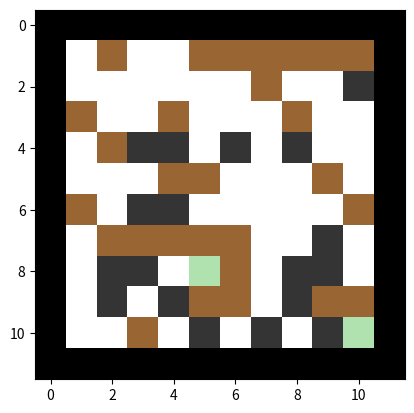

The matplotlib source for this figure: (Note: this script raises an exception after producing the figure.)
# ======= #
# IMPORTS #
# ======= #
import numpy as np
import random

# For final animation
import matplotlib.pyplot as plt
from matplotlib.colors import LinearSegmentedColormap
from matplotlib.path import Path
from matplotlib.animation import ArtistAnimation


# ============ #
# ROOMS METHOD #
# ============ #
def rooms(x: int, y: int):
    """
    ## `rooms` method

    ==================================

    #### Description

    Takes as input the two dimensions of the room and creates one accordingly with random status for every cell, chosen between "Clean", "Dirty" and "Obstacle". Every cell touching other two squares that are either Clean or Dirty at directions North, West, South, or East.

    ==================================

    #### Parameters

    #### - `x`: `int`

    Room's dimension on the `x` axis.

    #### - `y`: `int`

    Room's dimension on the `y` axis.

    #### - `strings`: `list[str]`

    The list of strings that will be used to randomly assign a value to every cell of the room.
    """
    strings = ["Clean", "Clean", "Clean", "Dirty", "Dirty", "Obstacle"]
    # Create matrix of fixed size with random values chosen between the three above:
    matrix = np.random.choice(strings, size=(x, y))

    # Creating two charging stations:
    # Charge 1:
    a = random.randint(0, x - 1)
    b = random.randint(0, y - 1)
    # Charge 2:
    c = random.randint(0, x - 1)
    d = random.randint(0, y - 1)

    # Loop through the matrix and replace "Clean" or "Dirty" elements that do not have two adjacent squares of the same type with a random value chosen between "Clean" and "Dirty";
    # this is made to avoid most of infinite loops where the agent gets stuck in between obstacles:
    for i in range(x):
        for j in range(y):
            if matrix[i][j] == "Clean":
                adjacent_one = False
                adjacent_two = False
                if i > 0 and matrix[i - 1][j] == "Clean":
                    if adjacent_one == False:
                        adjacent_one = True
                    elif adjacent_two == False:
                        adjacent_two = True
                elif i < x - 1 and matrix[i + 1][j] == "Clean":
                    if adjacent_one == False:
                        adjacent_one = True
                    elif adjacent_two == False:
                        adjacent_two = True
                elif j > 0 and matrix[i][j - 1] == "Clean":
                    if adjacent_one == False:
                        adjacent_one = True
                    elif adjacent_two == False:
                        adjacent_two = True
                elif j < y - 1 and matrix[i][j + 1] == "Clean":
                    if adjacent_one == False:
                        adjacent_one = True
                    elif adjacent_two == False:
                        adjacent_two = True
                if i > 0 and matrix[i - 1][j] == "Dirty":
                    if adjacent_one == False:
                        adjacent_one = True
                    elif adjacent_two == False:
                        adjacent_two = True
                elif i < x - 1 and matrix[i + 1][j] == "Dirty":
                    if adjacent_one == False:
                        adjacent_one = True
                    elif adjacent_two == False:
                        adjacent_two = True
                elif j > 0 and matrix[i][j - 1] == "Dirty":
                    if adjacent_one == False:
                        adjacent_one = True
                    elif adjacent_two == False:
                        adjacent_two = True
                elif j < y - 1 and matrix[i][j + 1] == "Dirty":
                    if adjacent_one == False:
                        adjacent_one = True
                    elif adjacent_two == False:
                        adjacent_two = True
                if not adjacent_one or not adjacent_two:
                    matrix[i][j] = np.random.choice(["Clean", "Dirty"])
            elif matrix[i][j] == "Dirty":
                adjacent_one = False
                adjacent_two = False
                if i > 0 and matrix[i - 1][j] == "Clean":
                    if adjacent_one == False:
                        adjacent_one = True
                    elif adjacent_two == False:
                        adjacent_two = True
                elif i < x - 1 and matrix[i + 1][j] == "Clean":
                    if adjacent_one == False:
                        adjacent_one = True
                    elif adjacent_two == False:
                        adjacent_two = True
                elif j > 0 and matrix[i][j - 1] == "Clean":
                    if adjacent_one == False:
                        adjacent_one = True
                    elif adjacent_two == False:
                        adjacent_two = True
                elif j < y - 1 and matrix[i][j + 1] == "Clean":
                    if adjacent_one == False:
                        adjacent_one = True
                    elif adjacent_two == False:
                        adjacent_two = True
                if i > 0 and matrix[i - 1][j] == "Dirty":
                    if adjacent_one == False:
                        adjacent_one = True
                    elif adjacent_two == False:
                        adjacent_two = True
                elif i < x - 1 and matrix[i + 1][j] == "Dirty":
                    if adjacent_one == False:
                        adjacent_one = True
                    elif adjacent_two == False:
                        adjacent_two = True
                elif j > 0 and matrix[i][j - 1] == "Dirty":
                    if adjacent_one == False:
                        adjacent_one = True
                    elif adjacent_two == False:
                        adjacent_two = True
                elif j < y - 1 and matrix[i][j + 1] == "Dirty":
                    if adjacent_one == False:
                        adjacent_one = True
                    elif adjacent_two == False:
                        adjacent_two = True
                if not adjacent_one or not adjacent_two:
                    matrix[i][j] = np.random.choice(["Clean", "Dirty"])

    # In the end, place the charging station:
    matrix[a][b] = "Charger"
    matrix[c][d] = "Charger"
    return matrix


# ================================ #
# BIDIMENSIONAL VACUUM AGENT CLASS #
# ================================ #
class BidimensionalVacuumAgent:
    """
    ## `BidimensionalVacuumAgent` class

    ===================================================

    #### Description

    This custom agent class creates a vacuum agent that tries to create an efficient movement
    pattern to clean the whole room, avoiding obstacles. After 100 moves, the internal battery
    of the vacuum runs out and the agent stops where it is.
    """

    # =========== #
    # INIT METHOD #
    # =========== #
    def __init__(self, env: np.ndarray):
        """
        ## `__init__` method

        ===================================================

        Initialization of some variables that the agent needs to know.
        """
        self.performance = 0
        self.x = env.shape[0]
        self.y = env.shape[1]
        self.env = env
        self.previous_action = ""

    # ================== #
    # VACUUM DROP METHOD #
    # ================== #
    def vacuum_drop(self):
        """
        ## `vacuum_drop` class

        ===================================================

        #### Description

        This function chooses a valid position at random where the agent can spawn and places the
        vacuum there.
        """
        # Create a 2D array with the specified dimensions and strings:
        print(f"The room is: \n {self.env}")

        valid_positions = []

        # Create a list of valid positions that are not obstacles:
        for i in range(self.x):
            for j in range(self.y):
                if self.env[i, j] != "Obstacle" and self.env[i, j] != "Charger":
                    valid_positions.append((i, j))

        # You'll get here only if you're really unlucky (or lucky?)
        if not valid_positions:
            print(
                f"""No valid starting positions (without obstacles) available. You hit the one in {(1 / (1/3)^(self.x * self.y))} chance to get a {self.x} by {self.y} self.env composed
                at random choosing among three values composed of only one of these three elements, I'd go play some scratch cards if I were you.
                Now, let's re-run the script: """
            )
            return []

        # Choose a random starting position for the agent from valid positions:
        self.agent_pos = random.choice(valid_positions)

    # =============== #
    # MOVEMENT METHOD #
    # =============== #
    def movement(self, battery=100):
        """
        ## `movement` method

        ===================================================

        #### Description

        This class dictates the movement pattern of the vacuum. It checks for nearby dirty cells
        and goes there to clean them, avoids obstacles and avoids loops by limiting the battery
        duration of the agent.

        """
        # Initializing battery duration (default 100 moves):
        self.battery = battery
        # Creating lists useful for the final animation:
        room_history = [self.env.copy()]
        agent_history = [self.agent_pos]
        default_battery = battery
        # Loop until all cells are either Clean or Obstacle:
        while True:
            # Get the value of the current cell:
            current_cell = self.env[self.agent_pos]
            print(
                f"Vacuum is in position {self.agent_pos}; the status of the cell is {current_cell}. "
            )

            # If the cell is Dirty, clean it:
            if current_cell == "Dirty":
                self.env[self.agent_pos] = "Clean"

                # Register position for final animation:
                room_history.append(self.env.copy())
                agent_history.append(self.agent_pos)

                print(f"Cleaned cell {self.agent_pos}")

                # Register performance value:
                self.performance += 25

            # If the cell is Clean, check adjacent cells for Dirty cells:
            # If the vacuum reaches a Charging station, the battery gets recharged:
            elif current_cell == "Clean" or current_cell == "Charger":
                if self.battery < default_battery / 2:
                    self.battery = default_battery
                    print("The battery has been recharged. ")
                    # The recharging station gets used:
                    current_cell = "Clean"
                elif current_cell == "Charger":
                    print(
                        f"The vacuum passed on a Charging station, but does not need to recharge: its battery still has {self.battery} charges of {default_battery}. "
                    )
                possible_moves = []
                dirty_adjacent = False

                # Checking if there are dirty cells nearby:
                if (
                    self.agent_pos[0] > 0
                    and self.env[self.agent_pos[0] - 1, self.agent_pos[1]] == "Dirty"
                ):
                    dirty_adjacent = True
                    print(
                        f"There's a Dirty square near here! It's located in {[self.agent_pos[0] - 1, self.agent_pos[1]]}! "
                    )
                    possible_moves.append([self.agent_pos[0] - 1, self.agent_pos[1]])
                if (
                    self.agent_pos[0] < self.x - 1
                    and self.env[self.agent_pos[0] + 1, self.agent_pos[1]] == "Dirty"
                ):
                    dirty_adjacent = True
                    print(
                        f"There's a Dirty square near here! It's located in {[self.agent_pos[0] + 1, self.agent_pos[1]]}! "
                    )
                    possible_moves.append([self.agent_pos[0] + 1, self.agent_pos[1]])

                if (
                    self.agent_pos[1] > 0
                    and self.env[self.agent_pos[0], self.agent_pos[1] - 1] == "Dirty"
                ):
                    dirty_adjacent = True
                    print(
                        f"There's a Dirty square near here! It's located in {[self.agent_pos[0], self.agent_pos[1] - 1]}! "
                    )
                    possible_moves.append([self.agent_pos[0], self.agent_pos[1] - 1])
                if (
                    self.agent_pos[1] < self.y - 1
                    and self.env[self.agent_pos[0], self.agent_pos[1] + 1] == "Dirty"
                ):
                    dirty_adjacent = True
                    print(
                        f"There's a Dirty square near here! It's located in {[self.agent_pos[0], self.agent_pos[1] + 1]}! "
                    )
                    possible_moves.append([self.agent_pos[0], self.agent_pos[1] + 1])

                # If there is a Dirty cell adjacent, move to it. If there's more than one, choose one at random:
                if dirty_adjacent:
                    dirty_pos = tuple(
                        possible_moves[random.randint(0, len(possible_moves) - 1)]
                    )
                    self.env[self.agent_pos] = "Clean"
                    self.agent_pos = dirty_pos

                    # Register current status of the environment for final animation:
                    room_history.append(self.env.copy())
                    agent_history.append(self.agent_pos)
                    self.battery -= 1
                    print(f"Moved to cell {self.agent_pos}")

                    # Register performance:
                    self.performance -= 0.5

                else:
                    # Find a random cell that is not an Obstacle and move to it:
                    possible_moves = []
                    if (
                        self.agent_pos[0] > 0
                        and self.env[self.agent_pos[0] - 1, self.agent_pos[1]]
                        != "Obstacle"
                    ):
                        possible_moves.append("North")
                    if (
                        self.agent_pos[0] < self.x - 1
                        and self.env[self.agent_pos[0] + 1, self.agent_pos[1]]
                        != "Obstacle"
                    ):
                        possible_moves.append("South")
                    if (
                        self.agent_pos[1] > 0
                        and self.env[self.agent_pos[0], self.agent_pos[1] - 1]
                        != "Obstacle"
                    ):
                        possible_moves.append("West")
                    if (
                        self.agent_pos[1] < self.y - 1
                        and self.env[self.agent_pos[0], self.agent_pos[1] + 1]
                        != "Obstacle"
                    ):
                        possible_moves.append("East")

                    if len(possible_moves) > 0:
                        action = possible_moves[
                            random.randint(0, len(possible_moves) - 1)
                        ]

                        if action == "North":
                            if self.previous_action == "South":
                                while True:
                                    action = possible_moves[
                                        random.randint(0, len(possible_moves) - 1)
                                    ]
                                    if action != self.previous_action:
                                        break
                            else:
                                self.agent_pos = (
                                    self.agent_pos[0] - 1,
                                    self.agent_pos[1],
                                )
                        elif action == "South":
                            if self.previous_action == "North":
                                while True:
                                    action = possible_moves[
                                        random.randint(0, len(possible_moves) - 1)
                                    ]
                                    if action != self.previous_action:
                                        break
                            else:
                                self.agent_pos = (
                                    self.agent_pos[0] + 1,
                                    self.agent_pos[1],
                                )
                        elif action == "West":
                            if self.previous_action == "East":
                                while True:
                                    action = possible_moves[
                                        random.randint(0, len(possible_moves) - 1)
                                    ]
                                    if action != self.previous_action:
                                        break
                            else:
                                self.agent_pos = (
                                    self.agent_pos[0],
                                    self.agent_pos[1] - 1,
                                )
                        elif action == "East":
                            if self.previous_action == "West":
                                while True:
                                    action = possible_moves[
                                        random.randint(0, len(possible_moves) - 1)
                                    ]
                                    if action != self.previous_action:
                                        break
                            else:
                                self.agent_pos = (
                                    self.agent_pos[0],
                                    self.agent_pos[1] + 1,
                                )
                        print(f"Executing action {action}...")
                        print(f"Moved to cell {self.agent_pos}")
                        self.previous_action = action
                        self.battery -= 1

                        # Registering performance:
                        self.performance -= 0.5

            # Registering positions:
            room_history.append(self.env.copy())
            agent_history.append(self.agent_pos)

            # Checking battery duration. If it ran out, the agent stops:
            if self.battery < 0:
                print("Vacuum's battery ran out. ")
                break

            # If all cells are Clean or Obstacle, break out of the loop; the agent completed its job:
            if np.all(np.isin(self.env, ["Clean", "Obstacle", "Charger"])):
                print("All cells are Clean, Charging stations or Obstacles. ")
                break

        return room_history, agent_history


# ========================== #
# VISUALIZE ANIMATION METHOD #
# ========================== #
def visualize_animation(room_history, agent_history):
    """
    ## `visualize_animation` method

    ===================================================

    #### Description

    The method creates a very basic grid of the room dimension
    and color-patterns the cells. It also keeps track of the agent
    movement.

    ===================================================

    #### Parameters

    #### - `room_history`: `list`
    List of all the states of the room, in chronological order.

    #### - `agent_history`: `list`
    List of all the movements that the agent does, in chronological
    order.
    """
    fig, ax = plt.subplots()
    ims = []

    # Define the custom ColoredMap:
    colors = [
        (1.0, 1.0, 1.0),  # White - Clean cells
        (0.6, 0.4, 0.2),  # Brown - Dirty cells
        (0.2, 0.2, 0.2),  # Dark Grey - Obstacles
        (0.7, 0.9, 0.7),  # Light Green - Charging stations
        (0.0, 0.0, 0.0),  # Black - Borders
    ]
    cmap = LinearSegmentedColormap.from_list("my_cmap", colors, N=256)

    # Define the animated agent:
    vertices = [
        (0, 0),
        (0, 1),
        (1, 1),
        (1, 0),
        (0, 0),
    ]
    codes = [
        Path.MOVETO,
        Path.LINETO,
        Path.LINETO,
        Path.LINETO,
        Path.CLOSEPOLY,
    ]
    path = Path(vertices, codes)
    marker = path

    # Remove the initial empty frame, and start with the actual room state:
    room_history.pop(0)
    agent_history.pop(0)

    # Create the final animation:
    for room, agent_pos in zip(room_history, agent_history):
        # Convert the room data to numerical representation using the mapping:
        value_map = {
            "Clean": 0,
            "Dirty": 1,
            "Obstacle": 2,
            "Charger": 3,
            "CellBorder": 4,
        }
        room_numeric = np.vectorize(value_map.get)(room)

        # Create an image with the room state:
        room = np.zeros((room_numeric.shape[0] + 2, room_numeric.shape[1] + 2))
        room[1:-1, 1:-1] = room_numeric
        room[0, :] = value_map["CellBorder"]
        room[-1, :] = value_map["CellBorder"]
        room[:, 0] = value_map["CellBorder"]
        room[:, -1] = value_map["CellBorder"]
        im = ax.imshow(
            room,
            cmap=cmap,
            interpolation="none",
        )

        # Highlight the agent's position with its marker:
        dot = ax.plot([], [], marker=marker, markersize=20, color="red")[0]
        dot.set_data((agent_pos[1] + 1, agent_pos[0] + 1))

        ims.append([im, dot])

    # Final animation output creator:
    ani = ArtistAnimation(
        fig,
        ims,
        interval=150,
        blit=True,
    )
    # Add a title and labels to the subplot:
    ax.set_title(
        f"Model Based Vacuum Cleaner Agent working in a {room_numeric.shape[0]}x{room_numeric.shape[1]} room with obstacles."
    )
    ax.set_xlabel("X")
    ax.set_ylabel("Y")

    # Animation output:
    plt.show()


# =========== #
# MAIN METHOD #
# =========== #
if __name__ == "__main__":
    random_matrix = rooms(10, 10)

    vacuum = BidimensionalVacuumAgent(random_matrix)
    vacuum.vacuum_drop()
    room_history, agent_history = vacuum.movement(150)

    print(
        f"The vacuum has finished its job. Its performance score is {round(vacuum.performance, 3)}."
    )

    # Visualize the animation
    visualize_animation(room_history, agent_history)
